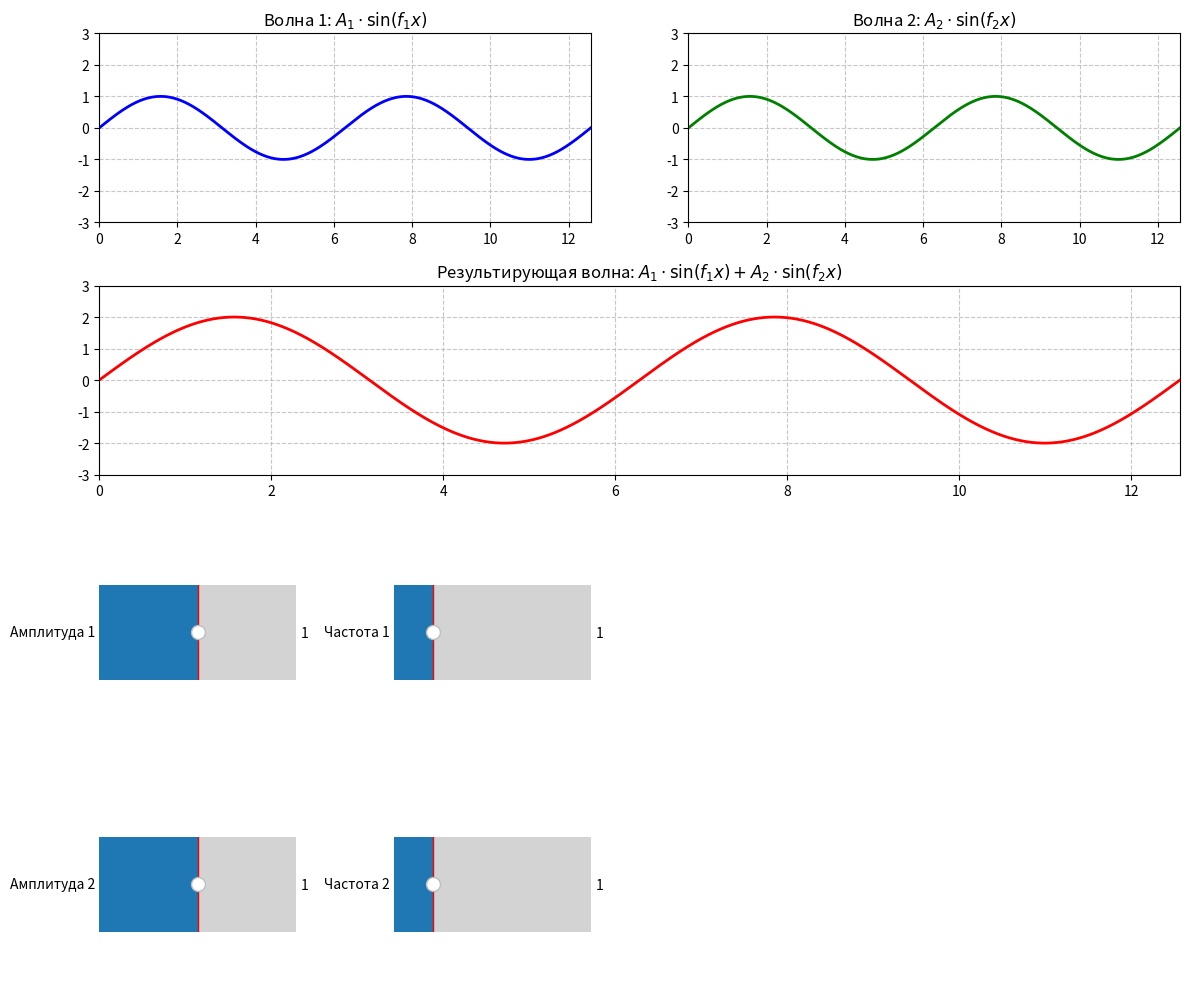

The matplotlib source for this figure:
import numpy as np
import matplotlib.pyplot as plt
from matplotlib.widgets import Slider


fig = plt.figure(figsize=(12, 10))
gs = fig.add_gridspec(4, 4)

ax1 = fig.add_subplot(gs[0, :2])
ax2 = fig.add_subplot(gs[0, 2:])
ax_sum = fig.add_subplot(gs[1, :])

ax_amp1 = fig.add_subplot(gs[2, 0])
ax_freq1 = fig.add_subplot(gs[2, 1])
ax_amp2 = fig.add_subplot(gs[3, 0])
ax_freq2 = fig.add_subplot(gs[3, 1])

initial_amp1 = 1.0
initial_freq1 = 1.0
initial_amp2 = 1.0
initial_freq2 = 1.0

x = np.linspace(0, 4*np.pi, 1000)
wave1 = initial_amp1 * np.sin(initial_freq1 * x)
wave2 = initial_amp2 * np.sin(initial_freq2 * x)
wave_sum = wave1 + wave2

line1, = ax1.plot(x, wave1, lw=2, color="blue")
line2, = ax2.plot(x, wave2, lw=2, color="green")
line_sum, = ax_sum.plot(x, wave_sum, lw=2, color="red")

for ax in [ax1, ax2, ax_sum]:
    ax.set_xlim(0, 4*np.pi)
    ax.set_ylim(-3, 3)
    ax.grid(True, linestyle="--", alpha=0.7)
    
ax1.set_title("Волна 1: $A_1 \cdot \sin(f_1 x)$")
ax2.set_title("Волна 2: $A_2 \cdot \sin(f_2 x)$")
ax_sum.set_title("Результирующая волна: $A_1 \cdot \sin(f_1 x) + A_2 \cdot \sin(f_2 x)$")

amp1_slider = Slider(
    ax=ax_amp1,
    label="Амплитуда 1",
    valmin=0,
    valmax=2,
    valinit=initial_amp1,
    valstep=0.1
)

freq1_slider = Slider(
    ax=ax_freq1,
    label="Частота 1",
    valmin=0,
    valmax=5,
    valinit=initial_freq1,
    valstep=0.1
)

amp2_slider = Slider(
    ax=ax_amp2,
    label="Амплитуда 2",
    valmin=0,
    valmax=2,
    valinit=initial_amp2,
    valstep=0.1
)

freq2_slider = Slider(
    ax=ax_freq2,
    label="Частота 2",
    valmin=0,
    valmax=5,
    valinit=initial_freq2,
    valstep=0.1
)


def update(val):
    a1 = amp1_slider.val
    f1 = freq1_slider.val
    a2 = amp2_slider.val
    f2 = freq2_slider.val

    new_wave1 = a1 * np.sin(f1 * x)
    new_wave2 = a2 * np.sin(f2 * x)
    new_sum = new_wave1 + new_wave2

    line1.set_ydata(new_wave1)
    line2.set_ydata(new_wave2)
    line_sum.set_ydata(new_sum)

    fig.canvas.draw_idle()


amp1_slider.on_changed(update)
freq1_slider.on_changed(update)
amp2_slider.on_changed(update)
freq2_slider.on_changed(update)

plt.tight_layout()
plt.show()
